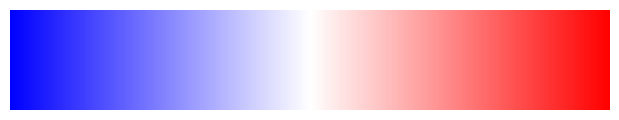

Generate this figure with matplotlib: (Note: this script raises an exception after producing the figure.)
# Based on https://matplotlib.org/3.1.1/tutorials/colors/colorbar_only.html#sphx-glr-tutorials-colors-colorbar-only-py

import matplotlib.pyplot as plt
import matplotlib as mpl

fig, ax = plt.subplots(figsize=(6, 1))
fig.subplots_adjust(bottom=0.5)

cmap = mpl.cm.bwr
norm = mpl.colors.Normalize(vmin=5, vmax=10)

cb1 = mpl.colorbar.ColorbarBase(ax, cmap=cmap,
                                norm=norm,
                                orientation='horizontal')

ax.set_axis_off()
# cb1.set_label('Some Units')

fig.tight_layout(pad=0)
fig.savefig("./resource/matplotlib_bwr.png")